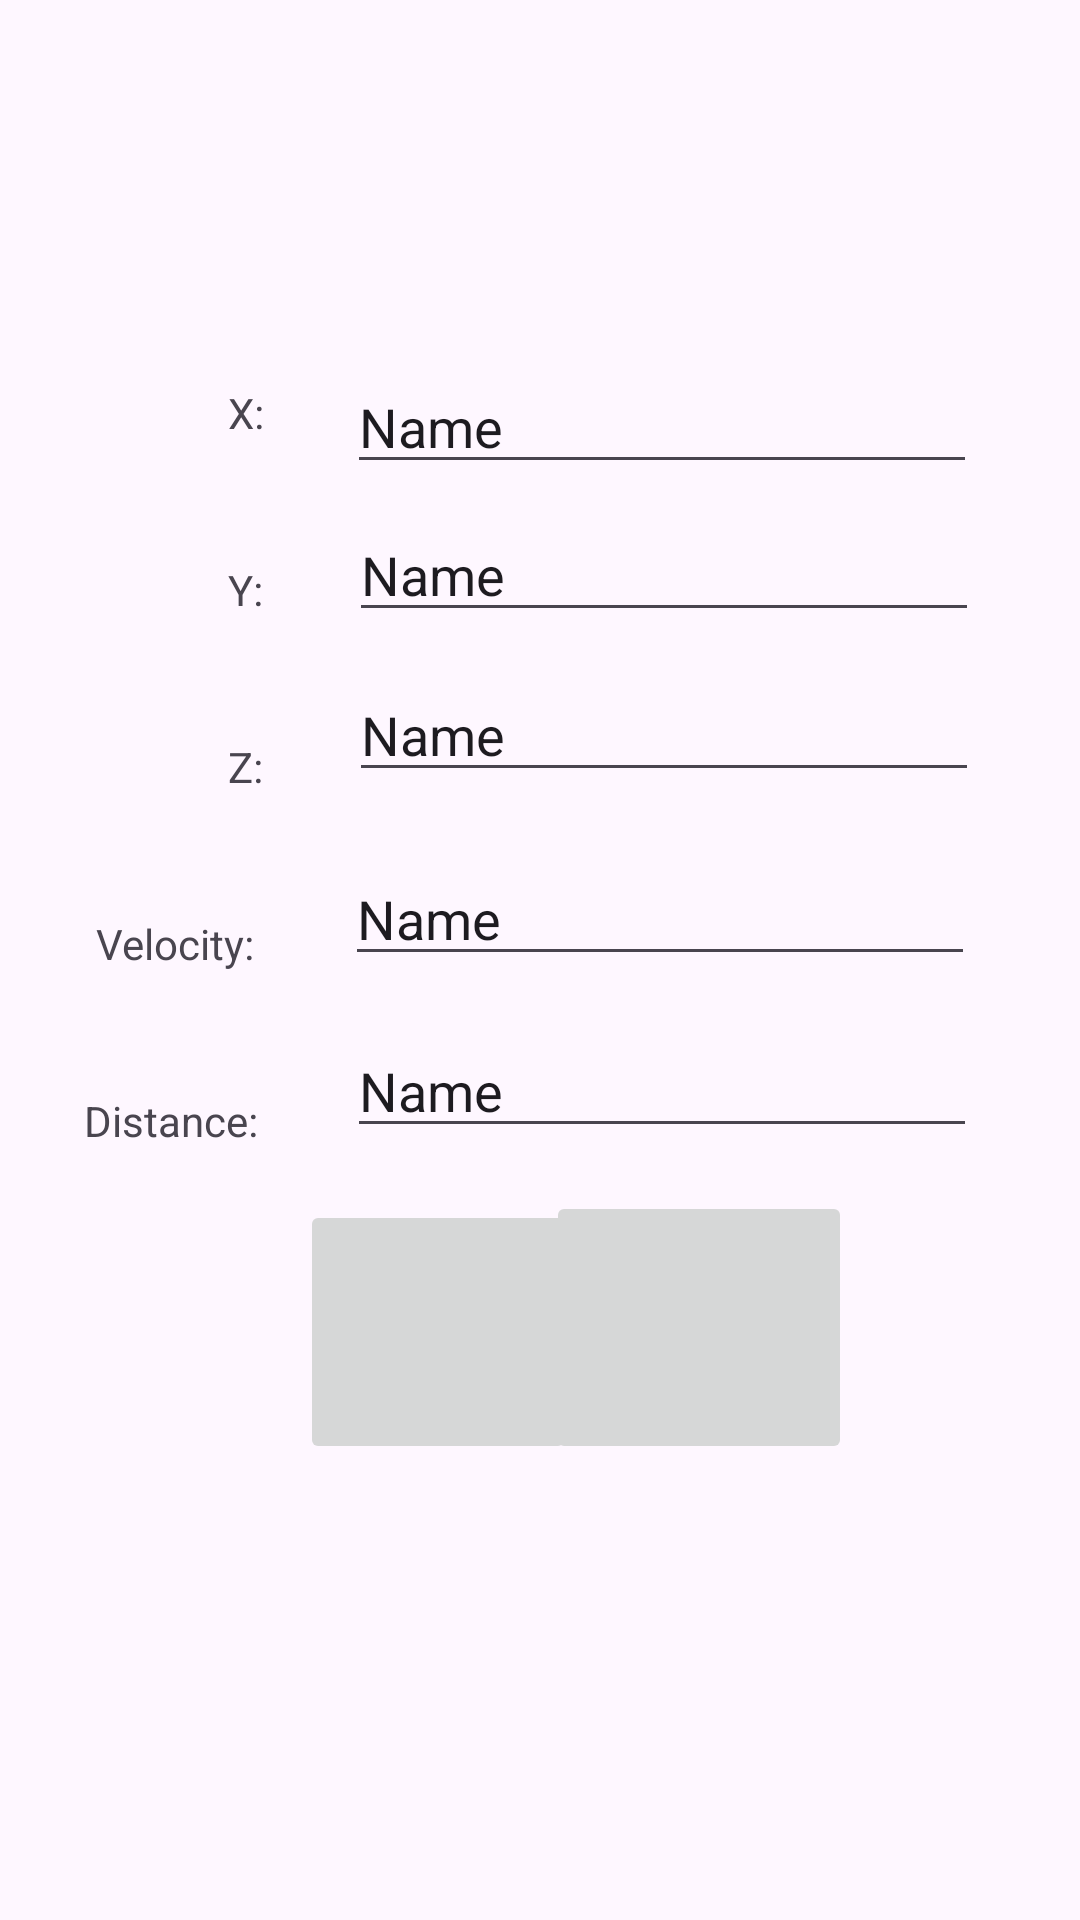

Produce the Android XML layout that renders to this screen, including the resource entries it uses.
<!-- AndroidManifest.xml: application theme Theme.Rulercombined -->
<!-- res/layout/function_ruler_acceleration.xml -->
<?xml version="1.0" encoding="utf-8"?>
<androidx.constraintlayout.widget.ConstraintLayout xmlns:android="http://schemas.android.com/apk/res/android"
    xmlns:app="http://schemas.android.com/apk/res-auto"
    xmlns:tools="http://schemas.android.com/tools"
    android:id="@+id/main"
    android:layout_width="match_parent"
    android:layout_height="match_parent"
    tools:context=".Ruler_acceleration">

    <TextView
        android:id="@+id/x_tv"
        android:layout_width="wrap_content"
        android:layout_height="wrap_content"
        android:layout_marginStart="76dp"
        android:layout_marginTop="128dp"
        android:text="@string/x_accel"
        app:layout_constraintStart_toStartOf="parent"
        app:layout_constraintTop_toTopOf="parent" />

    <EditText
        android:id="@+id/x_et"
        android:layout_width="wrap_content"
        android:layout_height="wrap_content"
        android:layout_marginTop="120dp"
        android:ems="10"
        android:inputType="text"
        android:text="Name"
        app:layout_constraintEnd_toEndOf="parent"
        app:layout_constraintHorizontal_bias="0.447"
        app:layout_constraintStart_toEndOf="@+id/x_tv"
        app:layout_constraintTop_toTopOf="parent" />

    <TextView
        android:id="@+id/y_tv"
        android:layout_width="wrap_content"
        android:layout_height="wrap_content"
        android:layout_marginStart="76dp"
        android:layout_marginTop="40dp"
        android:text="@string/y_accel"
        app:layout_constraintStart_toStartOf="parent"
        app:layout_constraintTop_toBottomOf="@+id/x_tv" />

    <EditText
        android:id="@+id/y_et"
        android:layout_width="wrap_content"
        android:layout_height="wrap_content"
        android:layout_marginTop="8dp"
        android:ems="10"
        android:inputType="text"
        android:text="Name"
        app:layout_constraintEnd_toEndOf="parent"
        app:layout_constraintHorizontal_bias="0.462"
        app:layout_constraintStart_toEndOf="@+id/y_tv"
        app:layout_constraintTop_toBottomOf="@+id/x_et" />

    <TextView
        android:id="@+id/z_tv"
        android:layout_width="wrap_content"
        android:layout_height="wrap_content"
        android:layout_marginStart="76dp"
        android:layout_marginTop="40dp"
        android:text="@string/z_accel"
        app:layout_constraintStart_toStartOf="parent"
        app:layout_constraintTop_toBottomOf="@+id/y_tv" />

    <EditText
        android:id="@+id/z_et"
        android:layout_width="wrap_content"
        android:layout_height="wrap_content"
        android:layout_marginTop="12dp"
        android:ems="10"
        android:inputType="text"
        android:text="Name"
        app:layout_constraintEnd_toEndOf="parent"
        app:layout_constraintHorizontal_bias="0.462"
        app:layout_constraintStart_toEndOf="@+id/z_tv"
        app:layout_constraintTop_toBottomOf="@+id/y_et" />

    <TextView
        android:id="@+id/v_tv"
        android:layout_width="wrap_content"
        android:layout_height="wrap_content"
        android:layout_marginStart="32dp"
        android:layout_marginTop="40dp"
        android:text="@string/v_accel"
        app:layout_constraintStart_toStartOf="parent"
        app:layout_constraintTop_toBottomOf="@+id/z_tv" />

    <EditText
        android:id="@+id/v_et"
        android:layout_width="wrap_content"
        android:layout_height="wrap_content"
        android:layout_marginTop="20dp"
        android:ems="10"
        android:inputType="text"
        android:text="Name"
        app:layout_constraintEnd_toEndOf="parent"
        app:layout_constraintHorizontal_bias="0.462"
        app:layout_constraintStart_toEndOf="@+id/v_tv"
        app:layout_constraintTop_toBottomOf="@+id/z_et" />

    <TextView
        android:id="@+id/d_tv"
        android:layout_width="wrap_content"
        android:layout_height="wrap_content"
        android:layout_marginStart="28dp"
        android:layout_marginTop="40dp"
        android:text="@string/d_accel"
        app:layout_constraintStart_toStartOf="parent"
        app:layout_constraintTop_toBottomOf="@+id/v_tv" />

    <EditText
        android:id="@+id/d_et"
        android:layout_width="wrap_content"
        android:layout_height="wrap_content"
        android:layout_marginTop="16dp"
        android:ems="10"
        android:inputType="text"
        android:text="Name"
        app:layout_constraintEnd_toEndOf="parent"
        app:layout_constraintHorizontal_bias="0.462"
        app:layout_constraintStart_toEndOf="@+id/d_tv"
        app:layout_constraintTop_toBottomOf="@+id/v_et" />

    <ImageButton
        android:id="@+id/start_btn"
        android:layout_width="92dp"
        android:layout_height="88dp"
        android:layout_marginStart="100dp"
        android:layout_marginBottom="152dp"
        app:layout_constraintBottom_toBottomOf="parent"
        app:layout_constraintStart_toStartOf="parent"
        app:srcCompat="@drawable/baseline_play_arrow_24" />

    <ImageButton
        android:id="@+id/end_btn"
        android:layout_width="102dp"
        android:layout_height="91dp"
        android:layout_marginEnd="76dp"
        android:layout_marginBottom="152dp"
        app:layout_constraintBottom_toBottomOf="parent"
        app:layout_constraintEnd_toEndOf="parent"
        app:srcCompat="@drawable/baseline_pause_24" />
</androidx.constraintlayout.widget.ConstraintLayout>
<!-- resources referenced by this layout -->
<resources>
  <string name="d_accel">Distance:</string>
  <string name="v_accel">Velocity:</string>
  <string name="x_accel">X:</string>
  <string name="y_accel">Y:</string>
  <string name="z_accel">Z:</string>
  <style name="Theme.Rulercombined" parent="Base.Theme.Rulercombined" />
  <style name="Base.Theme.Rulercombined" parent="Theme.Material3.DayNight.NoActionBar">
          
          
      </style>
</resources>
